Run: headless pygame with SDL's dummy video driver; simulated clock (each Clock.tick advances the game by its frame time, no real sleeping); random seed 0; keys injected as events and as key.get_pressed() state; no mouse input.
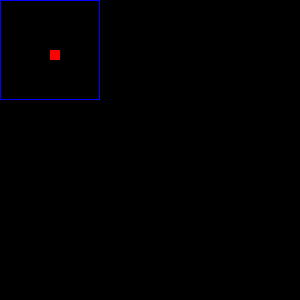
Frame 1 of 4 · flips 1–60 · no input
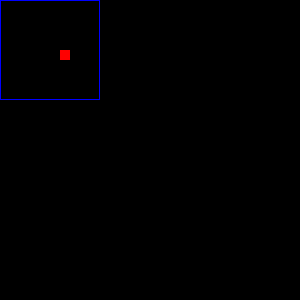
Frame 2 of 4 · flips 61–180 · tapped SPACE, RETURN · held RIGHT (→), D
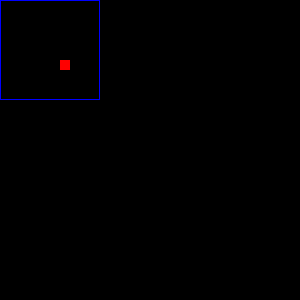
Frame 3 of 4 · flips 181–300 · held DOWN (↓), S
Frame 4 of 4 · flips 301–420 · held LEFT (←), A, UP (↑), W · screen same as frame 1, image omitted

The pygame program that drew these frames:

import pygame
import sys

class Character:
    def __init__(self, grid_size):
        self.grid_size = grid_size
        self.x = 0
        self.y = 0
        self.image = pygame.Surface((grid_size, grid_size))
        self.image.fill((255, 255, 255))  # Default color is white

    def set_position(self, x, y):
        self.x = x
        self.y = y

    def set_appearance(self, color):
        self.image.fill(color)

    def draw(self, screen):
        screen.blit(self.image, (self.x * self.grid_size, self.y * self.grid_size))

    def move(self, dx, dy):
        new_x = self.x + dx
        new_y = self.y + dy
        
        # Check if the new position is within the grid
        if 1 <= new_x < 9 and 1 <= new_y < 9:  # Adjusted bounds
            self.x = new_x
            self.y = new_y

def main():
    pygame.init()
    screen = pygame.display.set_mode((300, 300))
    clock = pygame.time.Clock()

    character = Character(10)
    character.set_appearance((255, 0, 0))  # Set color to red
    character.set_position(5, 5)

    while True:
        for event in pygame.event.get():
            if event.type == pygame.QUIT:
                pygame.quit()
                sys.exit()

            if event.type == pygame.KEYDOWN:
                if event.key == pygame.K_UP:
                    character.move(0, -1)
                elif event.key == pygame.K_DOWN:
                    character.move(0, 1)
                elif event.key == pygame.K_LEFT:
                    character.move(-1, 0)
                elif event.key == pygame.K_RIGHT:
                    character.move(1, 0)

        screen.fill((0, 0, 0))  # Fill screen with black
        character.draw(screen)
        pygame.draw.rect(screen, (0, 0, 255), (0, 0, 100, 100), 1)  # Draw perimeter wall
        pygame.display.flip()
        clock.tick(60)

if __name__ == "__main__":
    main()
